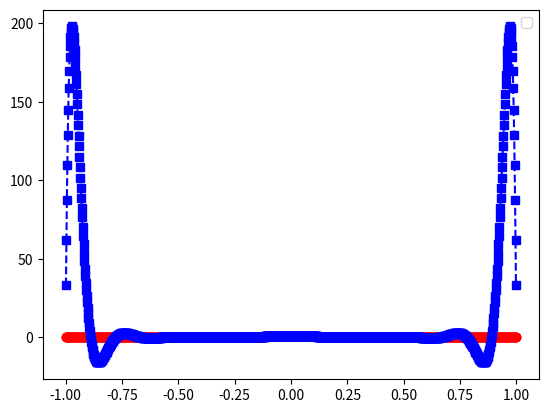
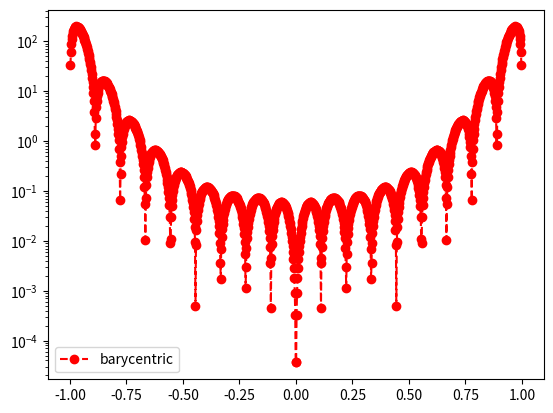

Python code for these plots, in order:
import numpy as np
import numpy.linalg as la
import matplotlib.pyplot as plt

def driver():


    f = lambda x: 1/(1 + (10 * x) ** 2)

    N = 18
    ''' interval'''
    a = -1
    b = 1
   
   
    ''' create equispaced interpolation nodes'''
    xint = np.linspace(a,b,N+1)
    
    ''' create interpolation data'''
    yint = f(xint)
    
    ''' create points for evaluating the Barycentric interpolating polynomial'''
    Neval = 1001
    xeval = np.linspace(a,b,Neval+1)
    yeval= np.zeros(Neval+1)

    ''' evaluate barycentric poly '''
    for kk in range(Neval+1):
       yeval[kk] = eval_barycentric(xeval[kk],xint,yint,N)


    ''' create vector with exact values'''
    fex = f(xeval)
       

    plt.figure()    
    plt.plot(xeval,fex,'ro-')
    plt.plot(xeval,yeval,'bs--') 
    plt.legend()

    plt.figure() 
    err = abs(yeval-fex)
    plt.semilogy(xeval,err,'ro--',label='barycentric')
    plt.legend()
    plt.show()

def eval_barycentric(xeval,xint,yint,N):

    l = 1
    wj = np.ones(N+1)
    
    for count in range(N+1):
       for jj in range(N+1):
            if (jj != count):
                wj[jj] = wj[jj] / (xint[count]-xint[jj])

    for i in range(N+1):
        l = l*(xeval - xint[i])

    yeval = 0.
        
    for j in range(N+1):
        yeval = yeval + ((wj[j] * yint[j]) / (xeval - xint[j]))

    yeval = yeval * l

    """ lj = np.ones(N+1)
    
    for count in range(N+1):
       for jj in range(N+1):
           
           if (jj != count):
              lj[count] = lj[count]*(xeval - xint[jj])/(xint[count]-xint[jj])
           else:
              lj[count] = lj[count]*(xeval - xint[jj])/(xint[count]-xint[jj])

    
    for jj in range(N+1):
       yeval = yeval + (yint[jj]*lj[jj]) / (xeval - xint[jj]) """
  
    return(yeval)
       

driver()        
